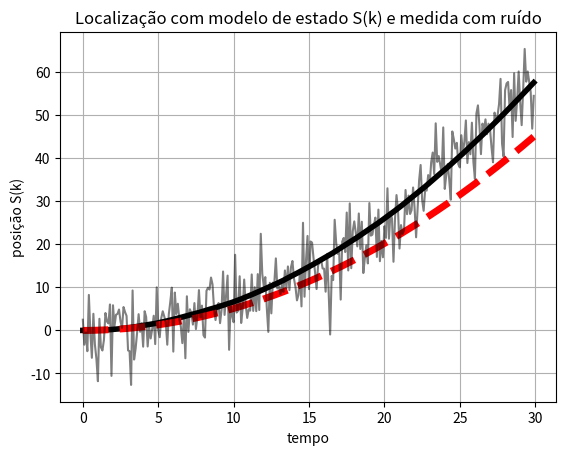
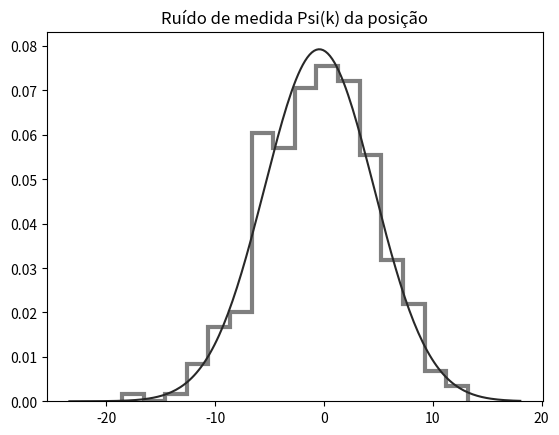

Reproduce these figures in Python, in order.
### Filtro de Kalman para movimento unif. variado
import numpy as np
import matplotlib.pyplot as fig
import seaborn as sns
from scipy.stats import norm

####### inicializacao das listas para armazenar os dados
estado_S=[]
estado_V=[]
estado_Se=[]
estado_Ve=[]
ruido_estado=[]
ruido_medida=[]
medida=[]
tempo=[]
##############################################################
X=np.array([[0], [0]])      # <--- posicao e velocidde iniciais "reais"
Xe=np.array([[0],[0]])      # <--- posicao e velocidade do modelo estimado
dt=0.1                      # <--- incremento no tempo

################### Matrizes do Modelo ######################
A=np.array([[1, dt],[0, 1]])   # <------- Modelo posicao e veloc

B=np.array([[dt**2/2],[dt]])   # <------- Matriz da aceleracao

C=np.array([1,0])      # indica que o sensor é apenas de posicao

a=0.1                        # <--- valor da acelaracao cte

################### Ruidos #################################
desv_s=0.01             # < ---- ruido da posicao
desv_v=0.02             # < ---- ruido na velocidade
desv_y=5                # ruido na medida da posicao

################## Matrizes de Covariancia #############
                # Covariancia do ruido do estado
Q=np.array([[desv_s**2,0],[0,desv_v**2]])

                # Covariancia do ruido de medida
R=desv_y**2
#######################################################
# Equacao da leitura do sensor
Y = C*X + np.sqrt(R) * np.random.randn(1)
######################################################

# Simulacao do Movimento +++++++++++++++++++++++++++
t = 0
tfinal=30

while t<=tfinal:
    ws = np.random.randn(1)   # var aleatoria normal(0,1)
    wv = np.random.randn(1)   # var aleatoria normal(0,1)
# ---------------- geracao do ruido de posicao e velocidade ----    
    W=np.matmul(np.sqrt(Q),np.array([ws,wv])) 
#----------------- modelo de estado com ruido -------------------    
    X = np.matmul(A,X) + B*a + W 
#---------------- modelo de estado estimado -------------------
    Xe = np.matmul(A,Xe) + B*a 
#---------------- modelo da medida com ruido ------------------    
    Psi=np.sqrt(R) * np.random.randn(1)
    Y = np.matmul(C,X) + Psi 
#----------------- salvando os valores em lista para figuras ----    
    estado_S.append(X[0])     # salva a posicao
    estado_V.append(X[1])     # salva a velocidade
    estado_Se.append(Xe[0])     # salva a posicao estimada
    estado_Ve.append(Xe[1])     # salva a velocidade estimada
    ruido_estado.append(W[0]) # salva o ruido de posicao
    ruido_medida.append(Psi)  # salva o ruido de medida da posicao
    medida.append(Y)          # salva a medida Y da posicao 
    tempo.append(t)           # salva o tempo decorrido
    t = t + dt

########## transforma a lista do ruido em vetor para o histograma ####
ruido_estado=np.array(ruido_estado)

###################### Figuras ##################################
fig.figure()
fig.plot(tempo,estado_S,color='Black',linewidth=4)
fig.plot(tempo,estado_Se,linestyle='dashed',color='red',linewidth=5)
fig.plot(tempo,medida,color='Black',alpha=0.5)
fig.grid()
fig.xlabel('tempo')
fig.ylabel('posição S(k)')
fig.title('Localização com modelo de estado S(k) e medida com ruído')

fig.figure()
sns.distplot(ruido_medida, kde=False, fit=norm,
             hist_kws={"histtype": "step", "linewidth": 3,
                            "alpha": 0.5, "color": "k"})
fig.title('Ruído de medida Psi(k) da posição')    


